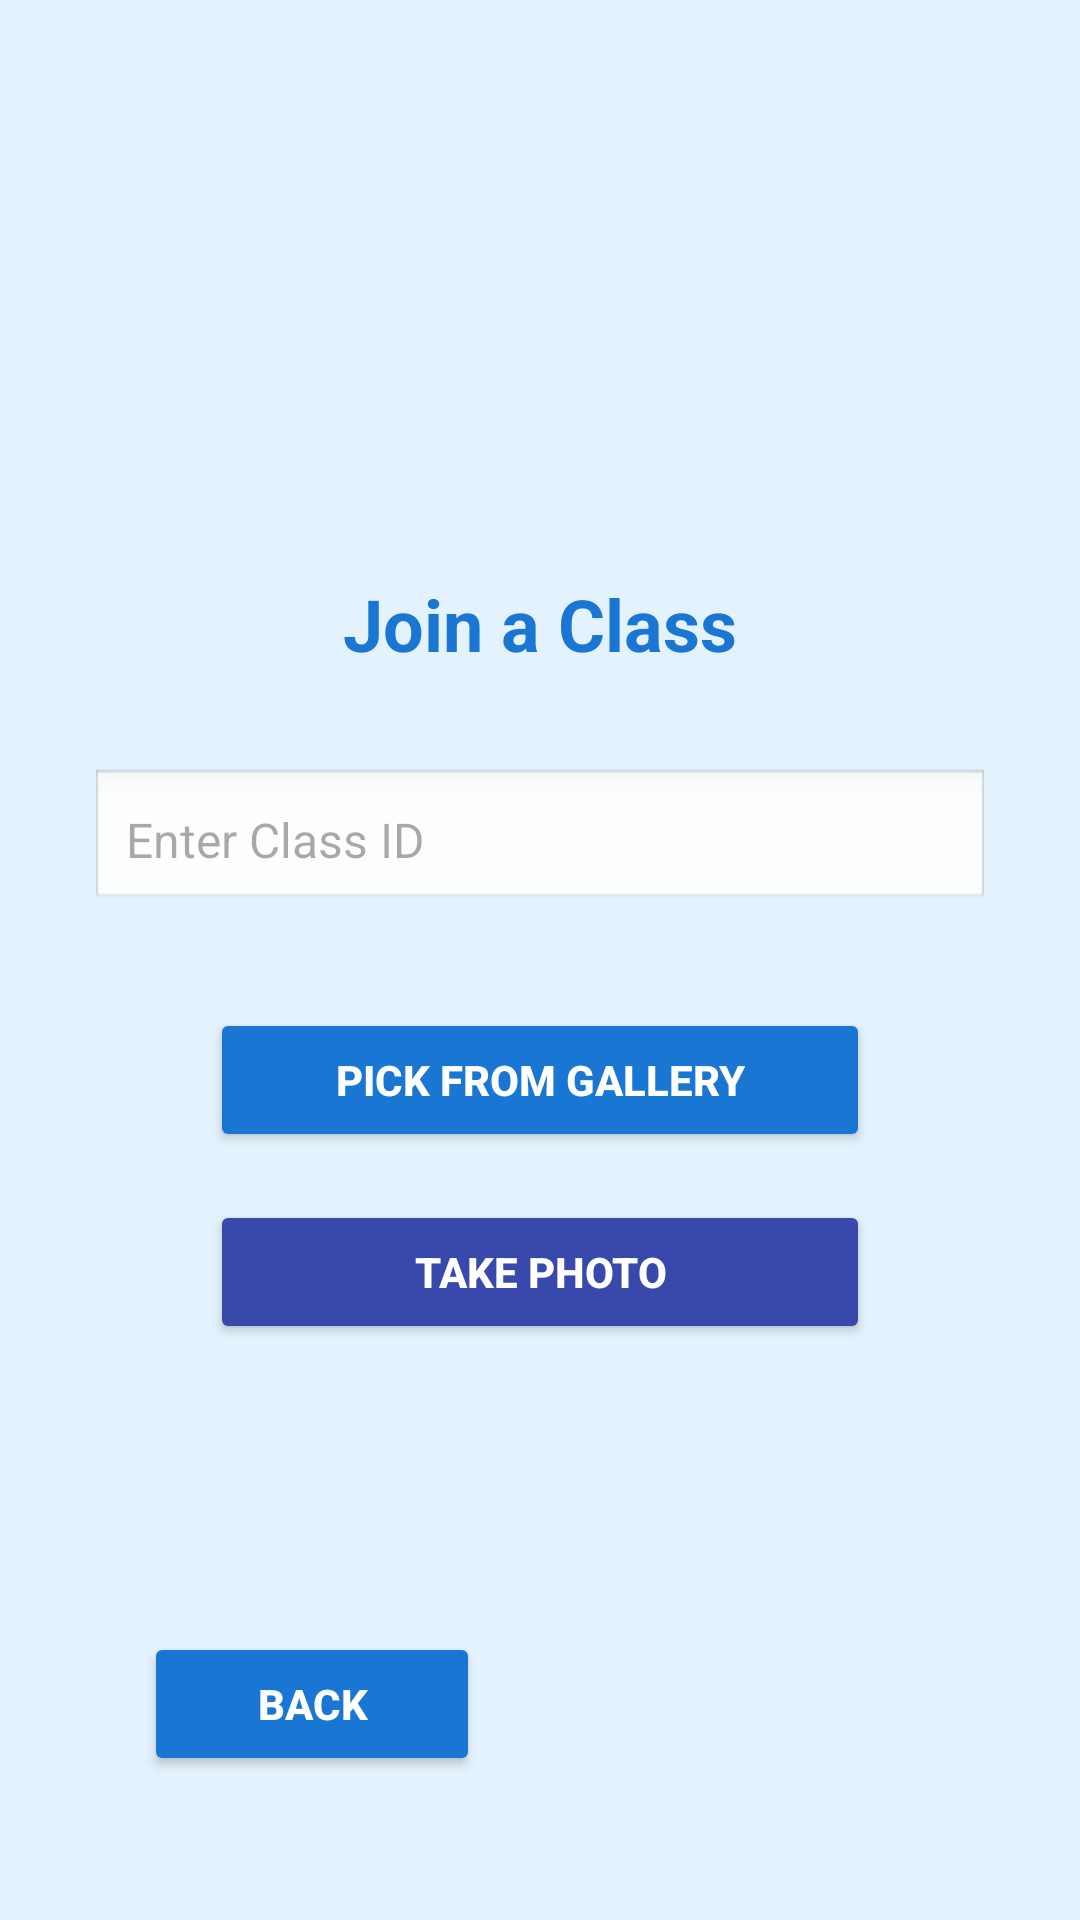

Write the Android layout XML for this screen, with the resource values it uses.
<!-- AndroidManifest.xml: application theme Theme.AutoTeach -->
<!-- res/layout/activity_join_class.xml -->
<?xml version="1.0" encoding="utf-8"?>
<RelativeLayout
    xmlns:android="http://schemas.android.com/apk/res/android"
    android:layout_width="match_parent"
    android:layout_height="match_parent"
    android:background="#E3F2FD"
    android:padding="32dp">

    <LinearLayout
        android:id="@+id/center_content"
        android:layout_width="match_parent"
        android:layout_height="wrap_content"
        android:orientation="vertical"
        android:gravity="center"
        android:layout_centerInParent="true">

        <TextView
            android:layout_width="wrap_content"
            android:layout_height="wrap_content"
            android:text="Join a Class"
            android:textSize="24sp"
            android:textStyle="bold"
            android:textColor="#1976D2"
            android:layout_marginBottom="32dp"/>

        <EditText
            android:id="@+id/classCode"
            android:layout_width="300dp"
            android:layout_height="wrap_content"
            android:hint="Enter Class ID"
            android:background="@android:drawable/edit_text"
            android:padding="12dp"
            android:textColor="#222"
            android:textSize="16sp"
            android:layout_marginBottom="32dp"/>

        <Button
            android:id="@+id/galleryButton"
            android:layout_width="220dp"
            android:layout_height="wrap_content"
            android:text="Pick from Gallery"
            android:backgroundTint="#1976D2"
            android:textColor="#FFFFFF"
            android:textStyle="bold"
            android:layout_marginBottom="16dp"/>

        <Button
            android:id="@+id/cameraButton"
            android:layout_width="220dp"
            android:layout_height="wrap_content"
            android:text="Take Photo"
            android:backgroundTint="#3949AB"
            android:textColor="#FFFFFF"
            android:textStyle="bold"/>
    </LinearLayout>

    <Button
        android:id="@+id/backButton"
        android:layout_width="112dp"
        android:layout_height="wrap_content"
        android:layout_alignParentStart="true"
        android:layout_alignParentBottom="true"
        android:layout_marginStart="16dp"
        android:layout_marginLeft="16dp"
        android:layout_marginTop="16dp"
        android:layout_marginEnd="16dp"
        android:layout_marginRight="16dp"
        android:layout_marginBottom="16dp"
        android:backgroundTint="#1976D2"
        android:text="back"
        android:textColor="#FFFFFF"
        android:textStyle="bold" />
</RelativeLayout>
<!-- resources referenced by this layout -->
<resources>
  <style name="Theme.AutoTeach" parent="Base.Theme.AutoTeach" />
  <style name="Base.Theme.AutoTeach" parent="Theme.Material3.DayNight.NoActionBar">
          
          
      </style>
</resources>
